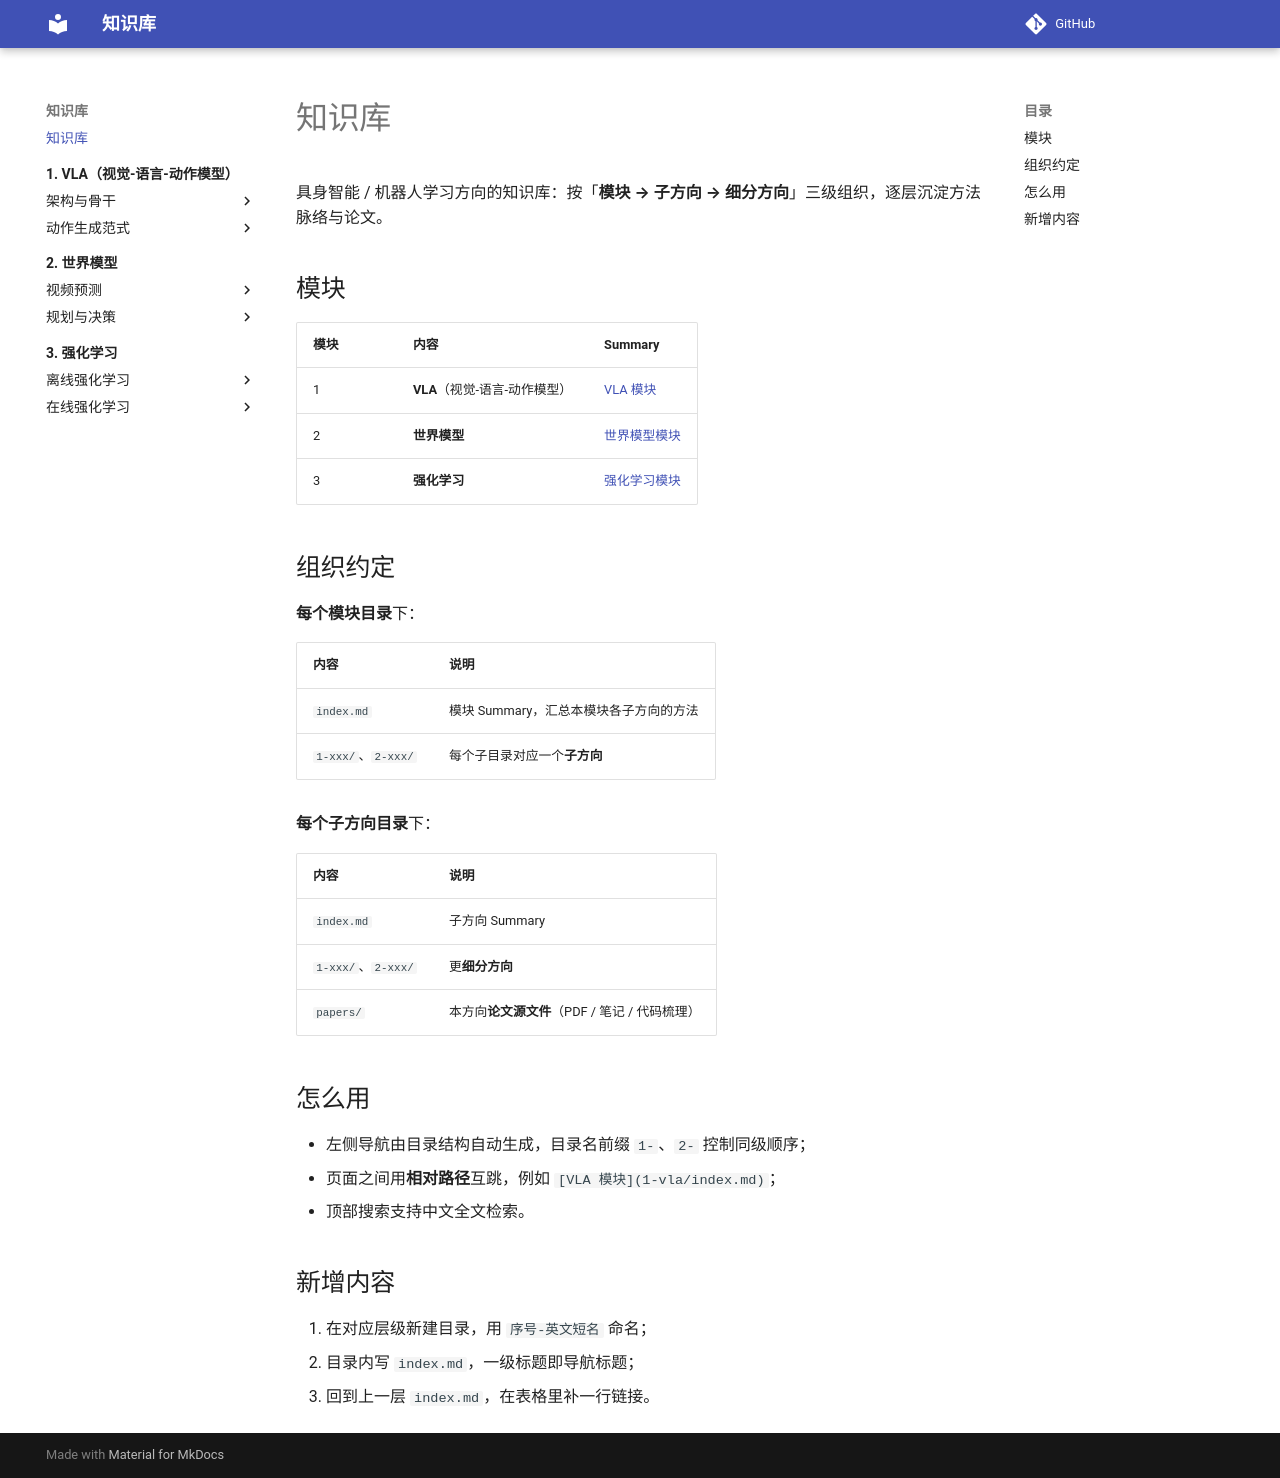

repository: PengxinZeng/KnowledgeBase · page: index.html · generator: mkdocs

# 知识库

具身智能 / 机器人学习方向的知识库：按「**模块 → 子方向 → 细分方向**」三级组织，逐层沉淀方法脉络与论文。

## 模块

| 模块 | 内容 | Summary |
|---|---|---|
| 1 | **VLA**（视觉-语言-动作模型） | [VLA 模块](1-vla/index.md) |
| 2 | **世界模型** | [世界模型模块](2-world-model/index.md) |
| 3 | **强化学习** | [强化学习模块](3-rl/index.md) |

## 组织约定

**每个模块目录**下：

| 内容 | 说明 |
|---|---|
| `index.md` | 模块 Summary，汇总本模块各子方向的方法 |
| `1-xxx/`、`2-xxx/` | 每个子目录对应一个**子方向** |

**每个子方向目录**下：

| 内容 | 说明 |
|---|---|
| `index.md` | 子方向 Summary |
| `1-xxx/`、`2-xxx/` | 更**细分方向** |
| `papers/` | 本方向**论文源文件**（PDF / 笔记 / 代码梳理） |

## 怎么用

- 左侧导航由目录结构自动生成，目录名前缀 `1-`、`2-` 控制同级顺序；
- 页面之间用**相对路径**互跳，例如 `[VLA 模块](1-vla/index.md)`；
- 顶部搜索支持中文全文检索。

## 新增内容

1. 在对应层级新建目录，用 `序号-英文短名` 命名；
2. 目录内写 `index.md`，一级标题即导航标题；
3. 回到上一层 `index.md`，在表格里补一行链接。
